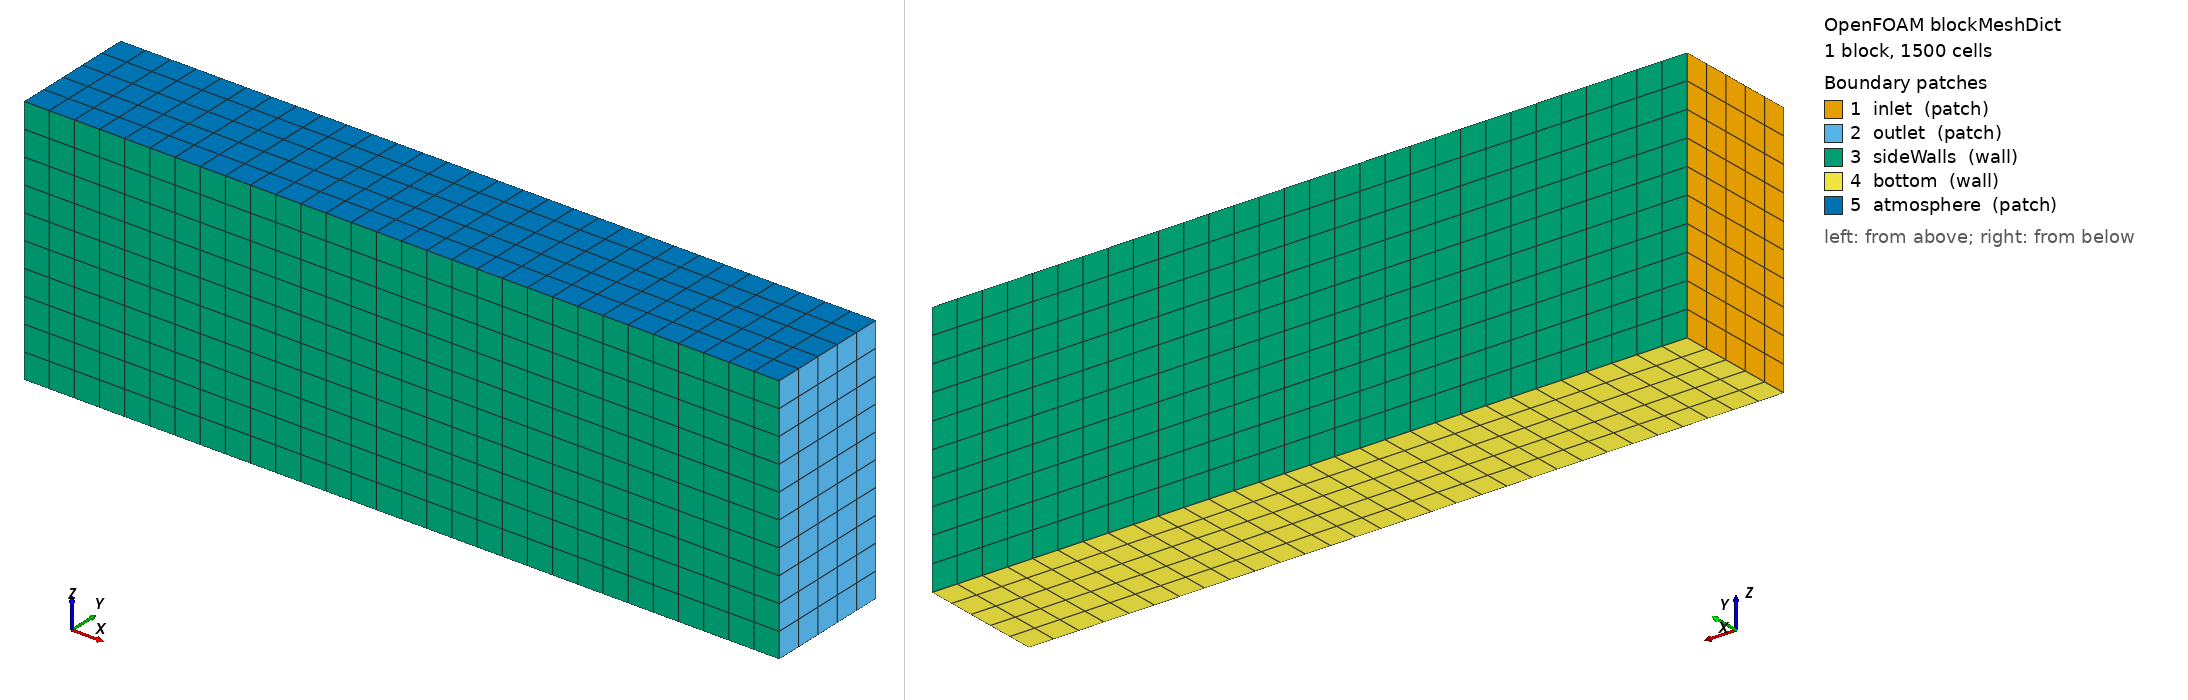

OpenFOAM case: the mesh blockMesh builds from blockMeshDict, 1 block(s), 1500 cells. Boundary patches (legend numbers): 1 inlet (patch), 2 outlet (patch), 3 sideWalls (wall), 4 bottom (wall), 5 atmosphere (patch). Left view from above one corner, right view from below the opposite corner. Boundary conditions: 0 field file(s) under 0/; 0 of 5 drawn patches have an entry in a shipped field file.

=== system/blockMeshDict ===
/*--------------------------------*- C++ -*----------------------------------*\
| =========                 |                                                 |
| \\      /  F ield         | OpenFOAM: The Open Source CFD Toolbox           |
|  \\    /   O peration     | Version:  v2306                                 |
|   \\  /    A nd           | Website:  www.openfoam.com                      |
|    \\/     M anipulation  |                                                 |
\*---------------------------------------------------------------------------*/
FoamFile
{
    version     2.0;
    format      ascii;
    class       dictionary;
    object      blockMeshDict;
}
// * * * * * * * * * * * * * * * * * * * * * * * * * * * * * * * * * * * * * //

scale   1;

vertices
(
    (0 0 0)
    (12 0 0)
    (12 2 0)
    (0 2 0)
    (0 0 4)
    (12 0 4)
    (12 2 4)
    (0 2 4)
);

blocks
(
    hex (0 1 2 3 4 5 6 7) (30 5 10) simpleGrading (1 1 1)
);

edges
(
);

boundary
(
    inlet
    {
        type patch;
        faces
        (
            (0 4 7 3)
        );
    }

    outlet
    {
        type patch;
        faces
        (
            (1 2 6 5)
        );
    }

    sideWalls
    {
        type wall;
        faces
        (
            (0 1 5 4)
            (3 7 6 2)
        );
    }

    bottom
    {
        type wall;
        faces
        (
            (0 3 2 1)
        );
    }

    atmosphere
    {
        type patch;
        faces
        (
            (4 5 6 7)
        );
    }
);

mergePatchPairs
(
);


// ************************************************************************* //


=== system/controlDict ===
/*--------------------------------*- C++ -*----------------------------------*\
| =========                 |                                                 |
| \\      /  F ield         | OpenFOAM: The Open Source CFD Toolbox           |
|  \\    /   O peration     | Version:  v2306                                 |
|   \\  /    A nd           | Website:  www.openfoam.com                      |
|    \\/     M anipulation  |                                                 |
\*---------------------------------------------------------------------------*/
FoamFile
{
    version     2.0;
    format      ascii;
    class       dictionary;
    object      controlDict;
}
// * * * * * * * * * * * * * * * * * * * * * * * * * * * * * * * * * * * * * //

application     interFoam;

startFrom       startTime;

startTime       0;

stopAt          endTime;

endTime         3;

deltaT          0.01;

writeControl    adjustable;

writeInterval   0.2;

purgeWrite      0;

writeFormat     ascii;

writePrecision  6;

writeCompression off;

timeFormat      general;

timePrecision   6;

runTimeModifiable yes;

adjustTimeStep  yes;

maxCo           0.5;

maxAlphaCo      0.5;

maxDeltaT       1;


functions
{
    buildingLoads
    {
        type            buildingLoads;

        libs            ("libbuildingLoads.so");

        patch           building_front;

        // in the future
        // patches (building_front building_back building_roof);

        pressureField   p;

        // Execute at every timestep
        executeControl  timeStep;
        executeInterval 1;

        // Write at every timestep
        writeControl    timeStep;
        writeInterval   1;
    }
}

// ************************************************************************* //
